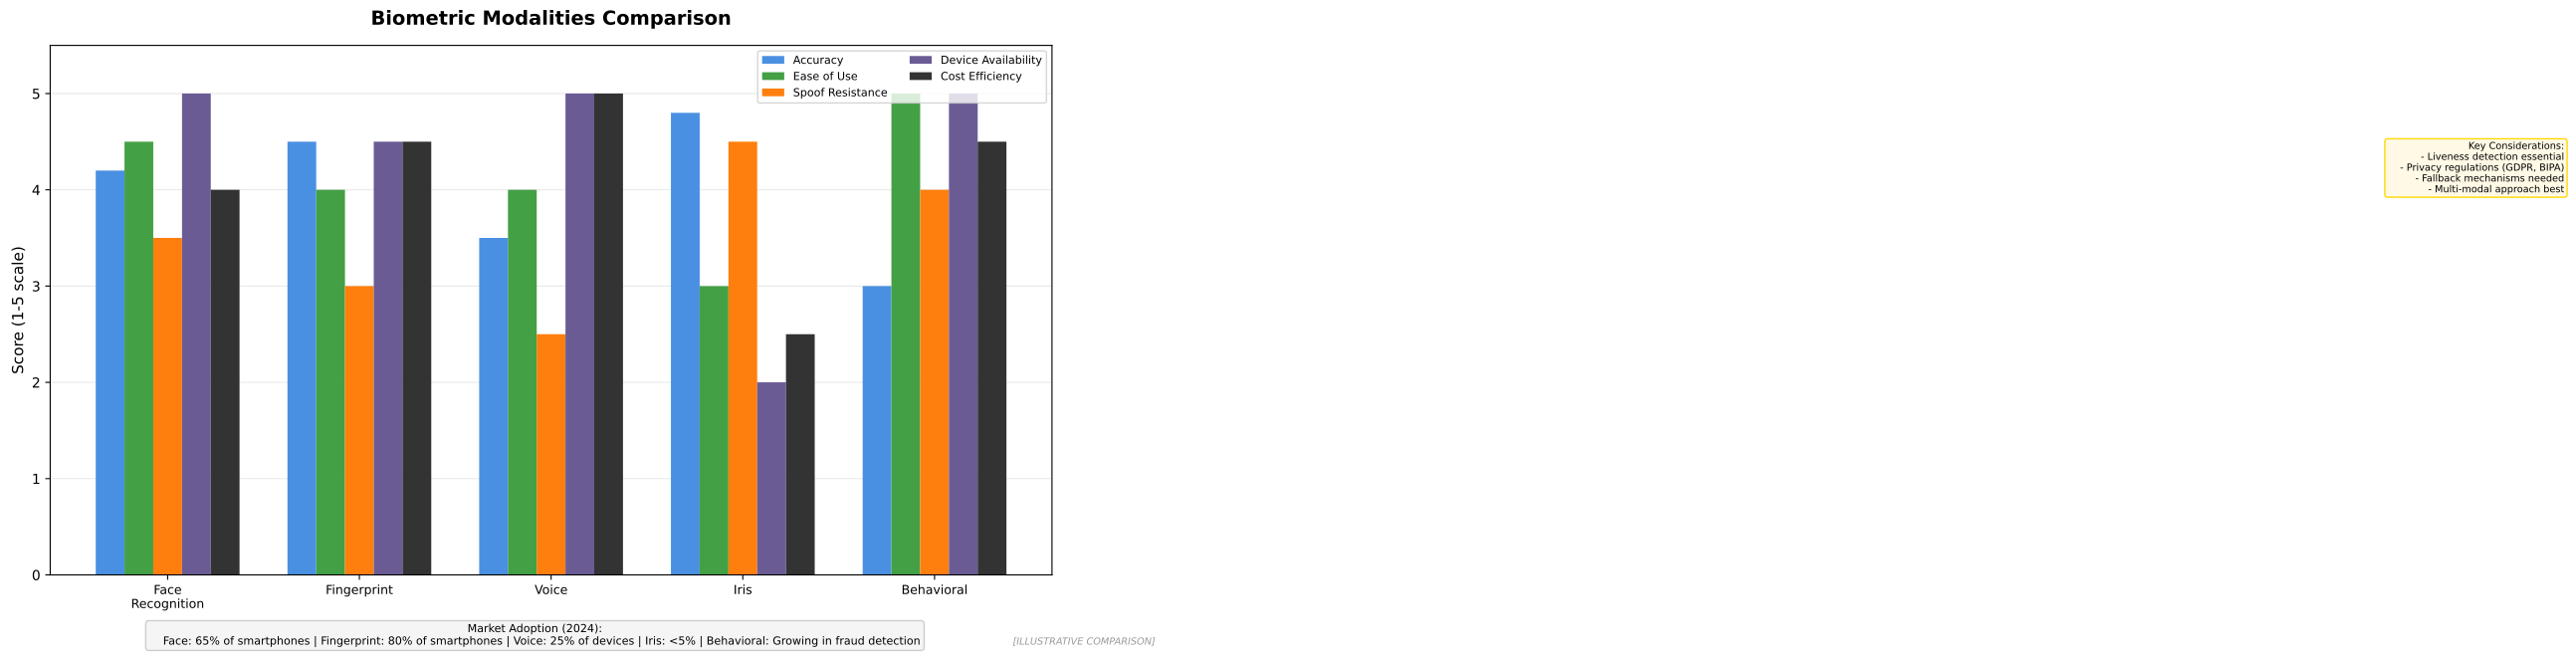

Write Python code to recreate this figure.
"""
Biometric Modalities Comparison
Compares different biometric authentication methods

Output: biometric_modalities.pdf
Module: module_01_fintech
Lesson: 6 - Digital Identity
"""

from pathlib import Path
import matplotlib.pyplot as plt
import matplotlib.patches as mpatches
import numpy as np

CHART_METADATA = {
    'title': 'Biometric Modalities Comparison',
    'module': 'module_01_fintech',
    'lesson': 6,
    'url': 'https://github.com/Digital-AI-Finance/digital-finance/tree/main/module_01_fintech/figures/biometric_modalities'
}

plt.rcParams.update({
    'font.size': 10,
    'axes.labelsize': 10,
})

def create_chart():
    """Create biometric modalities comparison chart"""
    fig, ax = plt.subplots(figsize=(13, 7))

    # Modalities data
    modalities = ['Face\nRecognition', 'Fingerprint', 'Voice', 'Iris', 'Behavioral']

    # Metrics (1-5 scale)
    accuracy = [4.2, 4.5, 3.5, 4.8, 3.0]
    ease_of_use = [4.5, 4.0, 4.0, 3.0, 5.0]
    spoofing_resistance = [3.5, 3.0, 2.5, 4.5, 4.0]
    device_availability = [5.0, 4.5, 5.0, 2.0, 5.0]
    cost = [4.0, 4.5, 5.0, 2.5, 4.5]  # Higher = lower cost

    x = np.arange(len(modalities))
    width = 0.15

    bars1 = ax.bar(x - 2*width, accuracy, width, label='Accuracy', color='#4A90E2')
    bars2 = ax.bar(x - width, ease_of_use, width, label='Ease of Use', color='#44A044')
    bars3 = ax.bar(x, spoofing_resistance, width, label='Spoof Resistance', color='#FF7F0E')
    bars4 = ax.bar(x + width, device_availability, width, label='Device Availability', color='#6B5B95')
    bars5 = ax.bar(x + 2*width, cost, width, label='Cost Efficiency', color='#333333')

    ax.set_ylabel('Score (1-5 scale)', fontsize=11)
    ax.set_xticks(x)
    ax.set_xticklabels(modalities, fontsize=9)
    ax.set_ylim(0, 5.5)
    ax.legend(loc='upper right', fontsize=8, ncol=2)
    ax.set_title('Biometric Modalities Comparison', fontsize=14, fontweight='bold', pad=15)

    ax.yaxis.grid(True, alpha=0.3)
    ax.set_axisbelow(True)

    # Add adoption rates text below
    adoption_text = """Market Adoption (2024):
    Face: 65% of smartphones | Fingerprint: 80% of smartphones | Voice: 25% of devices | Iris: <5% | Behavioral: Growing in fraud detection"""

    fig.text(0.5, 0.02, adoption_text, fontsize=8, ha='center',
            bbox=dict(boxstyle='round', facecolor='#F5F5F5', edgecolor='#CCCCCC'))

    # Key considerations
    considerations = """Key Considerations:
    - Liveness detection essential
    - Privacy regulations (GDPR, BIPA)
    - Fallback mechanisms needed
    - Multi-modal approach best"""

    ax.text(12.5, 4.5, considerations, fontsize=7, ha='right', va='top',
           bbox=dict(boxstyle='round', facecolor='#FFF9E6', edgecolor='#FFD700'))

    # Source
    fig.text(0.98, 0.02, '[ILLUSTRATIVE COMPARISON]', fontsize=7, ha='right',
            style='italic', color='#999999')

    plt.tight_layout()
    plt.subplots_adjust(bottom=0.12)

    output_path = Path(__file__).parent / 'biometric_modalities.pdf'
    plt.savefig(output_path, format='pdf', dpi=300, bbox_inches='tight')
    plt.close()
    print(f"Chart saved to: {output_path}")
    return output_path

if __name__ == '__main__':
    create_chart()
